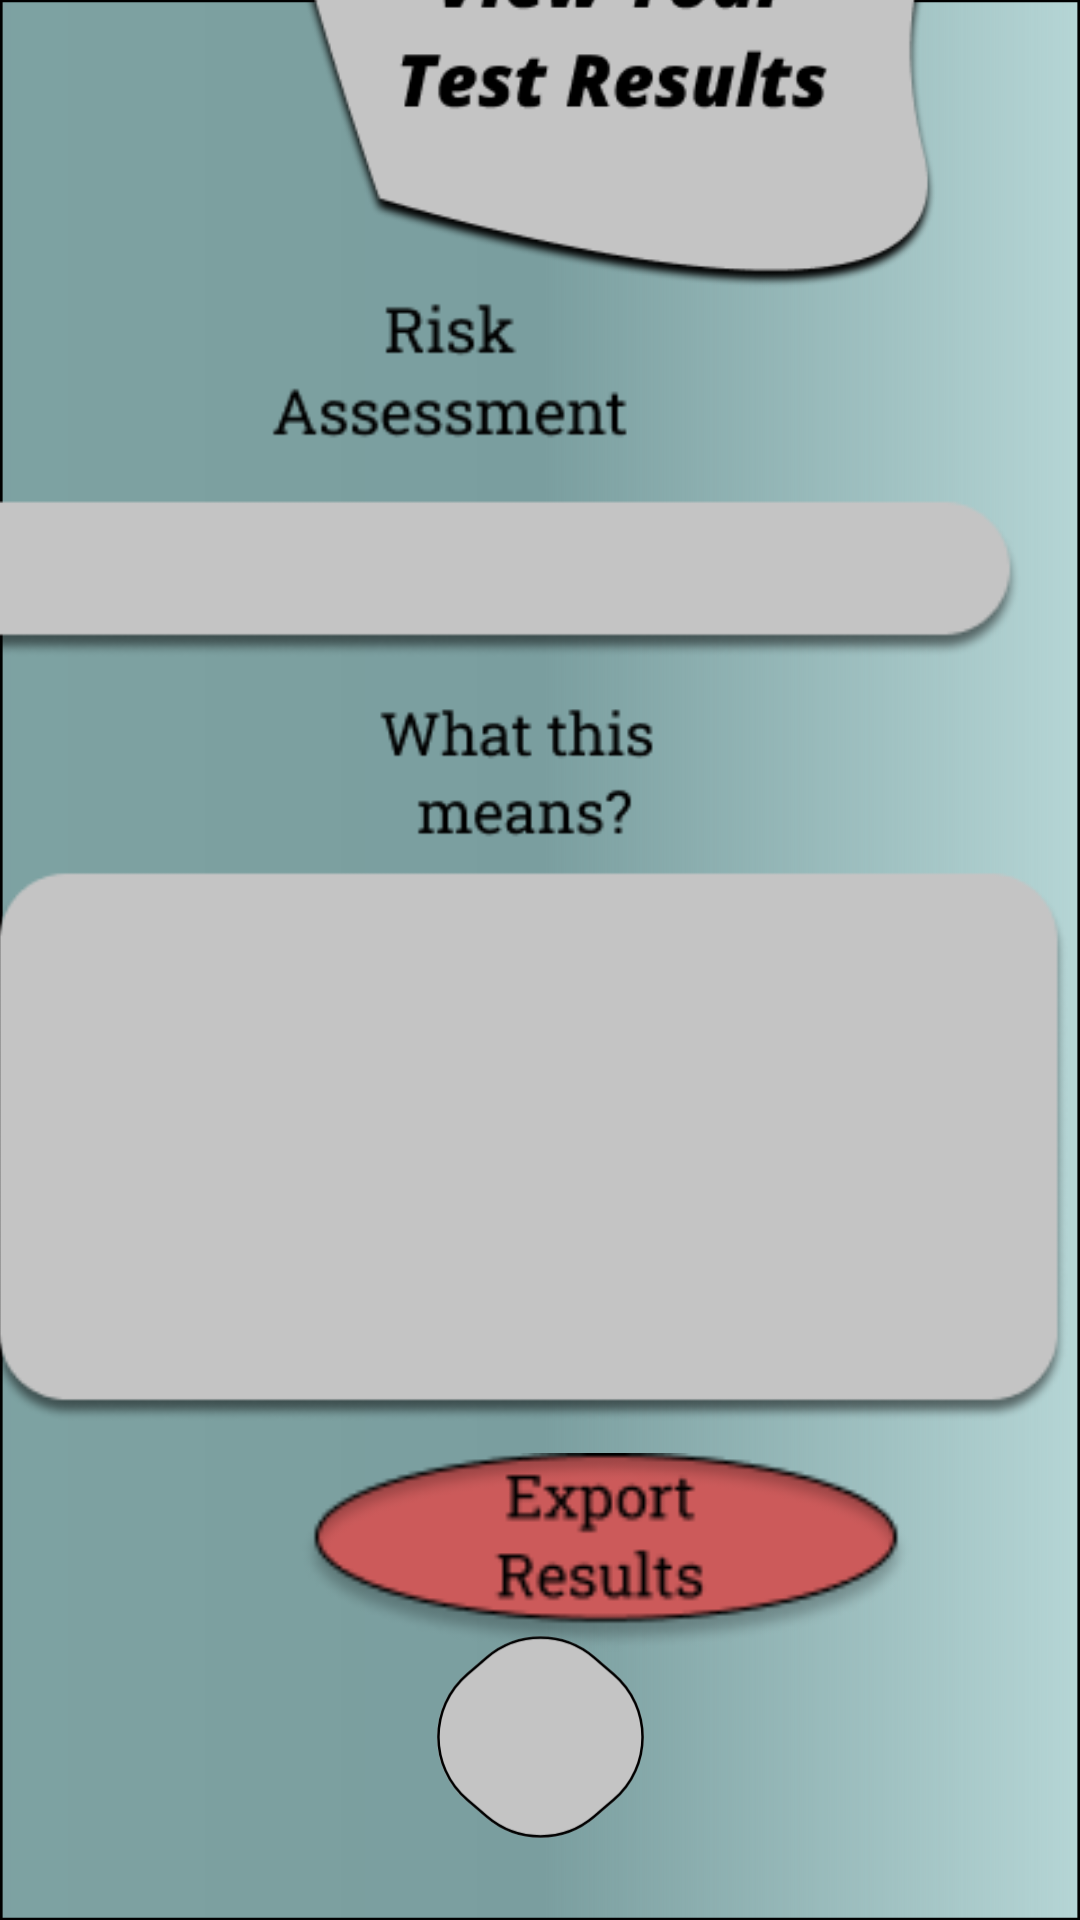

This screen was rendered from an Android layout file. Write that file and the resources it references.
<!-- AndroidManifest.xml: fallback theme Theme.MaterialComponents.DayNight.NoActionBar -->
<!-- res/layout/activity_riskassessment.xml -->
<?xml version="1.0" encoding="utf-8"?>
<androidx.constraintlayout.widget.ConstraintLayout xmlns:android="http://schemas.android.com/apk/res/android"
    xmlns:app="http://schemas.android.com/apk/res-auto"
    xmlns:tools="http://schemas.android.com/tools"
    android:layout_width="match_parent"
    android:layout_height="match_parent"
    tools:context=".RiskAssessmentActivity">

    <ImageView
        android:id="@+id/background"
        android:layout_width="match_parent"
        android:layout_height="match_parent"

        android:scaleType="fitXY"
        android:src="@drawable/pixel_3_screen"
        tools:layout_editor_absoluteX="0dp"
        tools:layout_editor_absoluteY="0dp" />

    <ImageView
        android:id="@+id/view_res_dialog"
        android:layout_width="264dp"
        android:layout_height="181dp"
        android:layout_marginStart="72dp"
        android:layout_marginBottom="544dp"
        app:layout_constraintBottom_toBottomOf="parent"
        app:layout_constraintStart_toStartOf="parent"
        app:srcCompat="@drawable/view_results_emblem" />

    <ImageView
        android:id="@+id/risk_asses"
        android:layout_width="378dp"
        android:layout_height="125dp"
        android:layout_marginEnd="20dp"
        android:layout_marginBottom="420dp"
        app:layout_constraintBottom_toBottomOf="parent"
        app:layout_constraintEnd_toEndOf="parent"
        app:srcCompat="@drawable/assessment_box" />

    <ImageView
        android:id="@+id/means_box"
        android:layout_width="wrap_content"
        android:layout_height="wrap_content"
        android:layout_marginEnd="4dp"
        android:layout_marginBottom="152dp"
        app:layout_constraintBottom_toBottomOf="parent"
        app:layout_constraintEnd_toEndOf="parent"
        app:srcCompat="@drawable/this_means" />

    <ImageView
        android:id="@+id/export_res"
        android:layout_width="204dp"
        android:layout_height="77dp"
        android:layout_marginStart="100dp"
        android:layout_marginBottom="84dp"
        app:layout_constraintBottom_toBottomOf="parent"
        app:layout_constraintStart_toStartOf="parent"
        app:srcCompat="@drawable/export_results" />

    <ImageView
        android:id="@+id/home"
        android:layout_width="99dp"
        android:layout_height="90dp"
        android:layout_marginBottom="16dp"
        android:src="@drawable/home_button"
        app:layout_constraintBottom_toBottomOf="parent"
        app:layout_constraintEnd_toEndOf="parent"
        app:layout_constraintStart_toStartOf="parent" />

    <TextView
        android:id="@+id/textViewRiskAssessment"
        android:layout_width="333dp"
        android:layout_height="28dp"
        android:layout_marginStart="36dp"
        android:layout_marginBottom="436dp"
        android:textColor="@color/black"
        app:layout_constraintBottom_toBottomOf="parent"
        app:layout_constraintStart_toStartOf="parent" />

    <TextView
        android:id="@+id/textViewThisMeans"
        android:layout_width="370dp"
        android:layout_height="179dp"
        android:layout_marginStart="20dp"
        android:layout_marginBottom="168dp"
        android:textColor="@color/black"
        android:scrollbars="vertical"
        app:layout_constraintBottom_toBottomOf="parent"
        app:layout_constraintStart_toStartOf="parent" />

</androidx.constraintlayout.widget.ConstraintLayout>
<!-- resources referenced by this layout -->
<resources>
  <!-- drawable assessment_box: png bitmap (drawable, 6130 bytes) -->
  <!-- drawable export_results: png bitmap (drawable, 6540 bytes) -->
  <!-- drawable home_button (drawable) -->
  <vector xmlns:android="http://schemas.android.com/apk/res/android"
      android:width="117dp"
      android:height="100dp"
      android:viewportWidth="117"
      android:viewportHeight="100">
    <path
        android:pathData="M37.059,18.326C49.405,7.773 67.594,7.773 79.941,18.326L87.65,24.914C103.062,38.087 103.062,61.913 87.65,75.086L79.941,81.674C67.594,92.227 49.405,92.227 37.059,81.674L29.35,75.086C13.938,61.913 13.938,38.087 29.35,24.914L37.059,18.326Z"
        android:fillColor="#C4C4C4"/>
    <path
        android:strokeWidth="1"
        android:pathData="M37.384,18.705C49.543,8.313 67.457,8.313 79.616,18.705L87.325,25.294C102.504,38.268 102.504,61.732 87.325,74.706L79.616,81.294C67.457,91.687 49.543,91.687 37.384,81.295L29.675,74.706C14.496,61.732 14.496,38.268 29.675,25.294L37.384,18.705Z"
        android:fillColor="#00000000"
        android:strokeColor="#000000"/>
    <path
        android:pathData="M32.669,27.007h51.662v45.256h-51.662z"/>
  </vector>
  <!-- drawable pixel_3_screen: png bitmap (drawable, 107692 bytes) -->
  <!-- drawable this_means: png bitmap (drawable, 8433 bytes) -->
  <!-- drawable view_results_emblem: png bitmap (drawable, 17626 bytes) -->
  <!-- not gathered from this repository: default colours our renderer supplied (Android Studio template values) -->
  <color name="black">#FF000000</color>
</resources>
